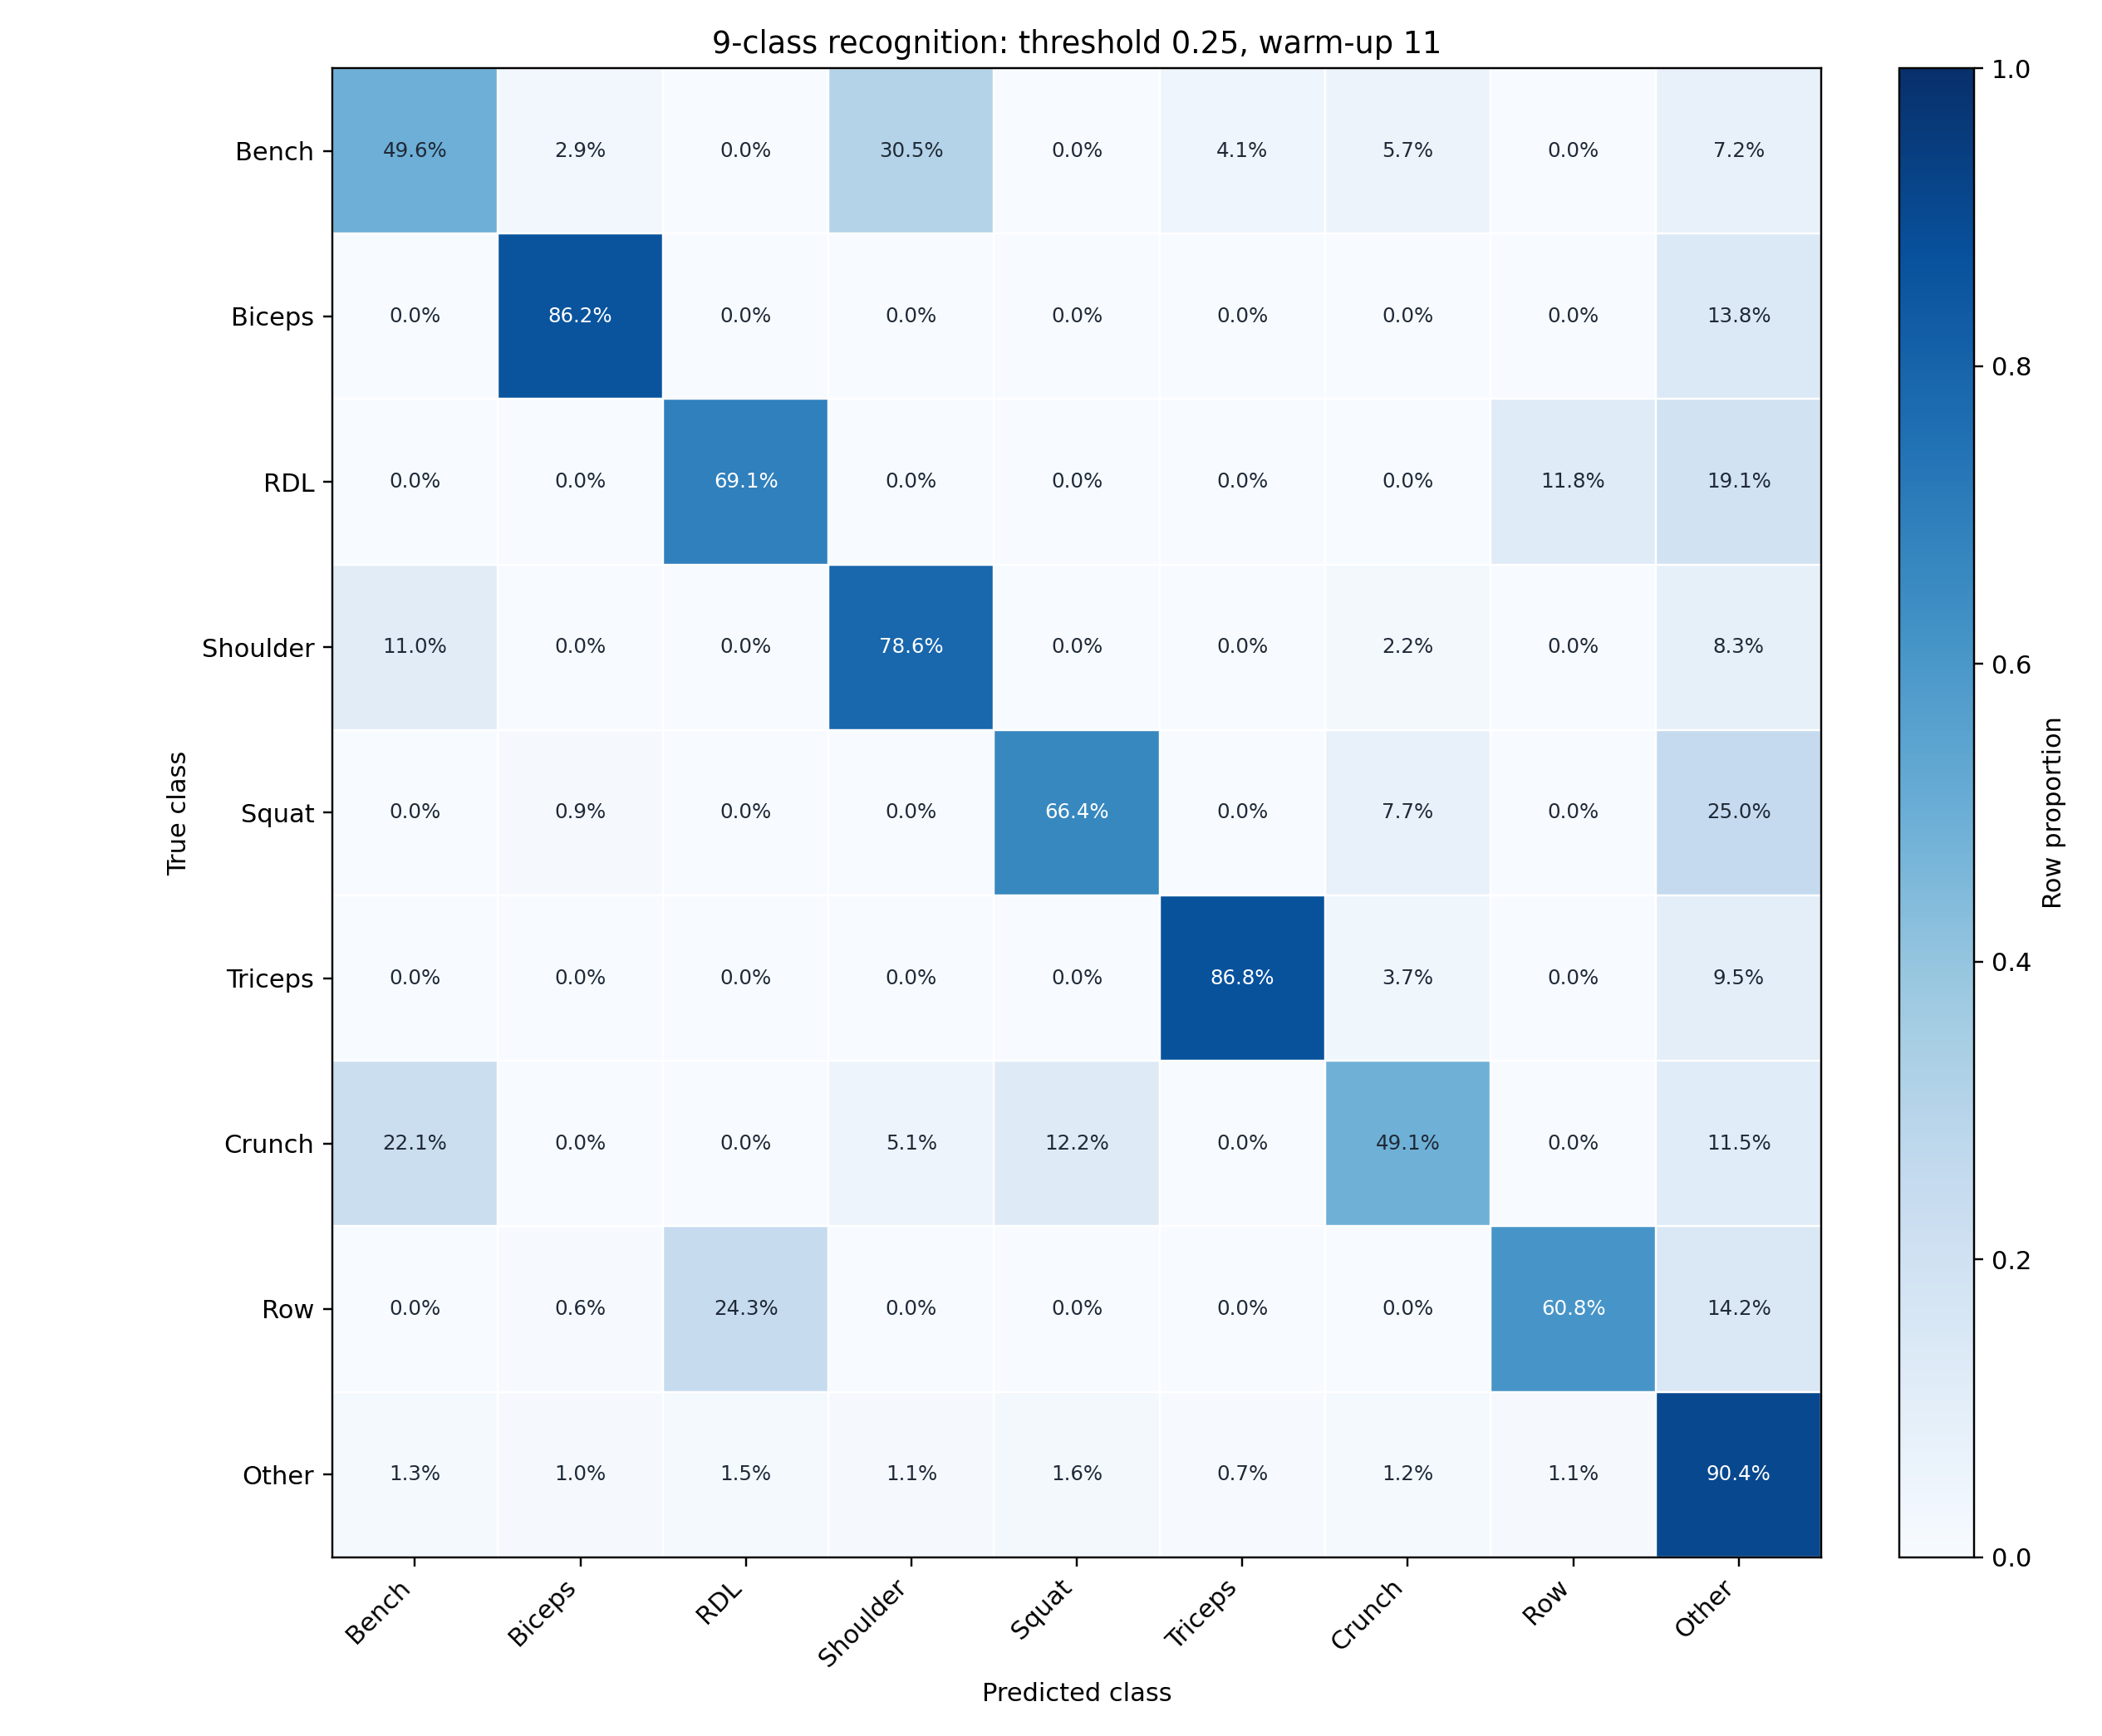

The table this chart was drawn from, first rows:
, db_bench_press, db_biceps_curl, db_rdl, db_shoulder_press, db_squat, db_triceps_curl, db_weighted_crunch, one_arm_db_row, Other
db_bench_press, 0.4959, 0.02944, 0.000000, 0.3049, 0.000000, 0.04089, 0.05659, 0.000000, 0.07229
db_biceps_curl, 0.000000, 0.8622, 0.000000, 0.000000, 0.000000, 0.000000, 0.000000, 0.000000, 0.1378
db_rdl, 0.000000, 0.000000, 0.6906, 0.000000, 0.000000, 0.000000, 0.000000, 0.1179, 0.1915
db_shoulder_press, 0.1097, 0.000000, 0.000000, 0.7856, 0.000000, 0.000000, 0.02202, 0.000000, 0.08268
db_squat, 0.000000, 0.009248, 0.000000, 0.000000, 0.6637, 0.000000, 0.07692, 0.000000, 0.2501
db_triceps_curl, 0.000000, 0.000000, 0.000000, 0.000000, 0.000000, 0.8678, 0.0369, 0.000000, 0.0953
db_weighted_crunch, 0.2211, 0.000000, 0.000000, 0.05053, 0.1225, 0.000000, 0.4911, 0.000000, 0.1148
one_arm_db_row, 0.000000, 0.006229, 0.2429, 0.000000, 0.000000, 0.000000, 0.000000, 0.6084, 0.1424
Other, 0.01253, 0.009610, 0.0152, 0.01144, 0.01648, 0.007469, 0.01234, 0.0106, 0.9043
